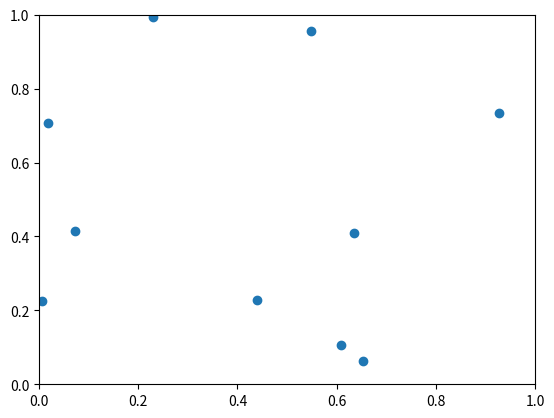

Python code for this plot: (Note: this script raises an exception after producing the figure.)
import numpy as np
import matplotlib.pyplot as plt

for i in range(1,100):
    N = 10
    x = np.random.rand(N)
    y = np.random.rand(N)
    plt.figure()
    plt.axis((0,1,0,1))
    plt.scatter(x, y)
    np.delete(x,0)
    np.delete(y,0)
    name = 'images/foo'+str(i)+'.png'
    plt.savefig(name)
    plt.close()
